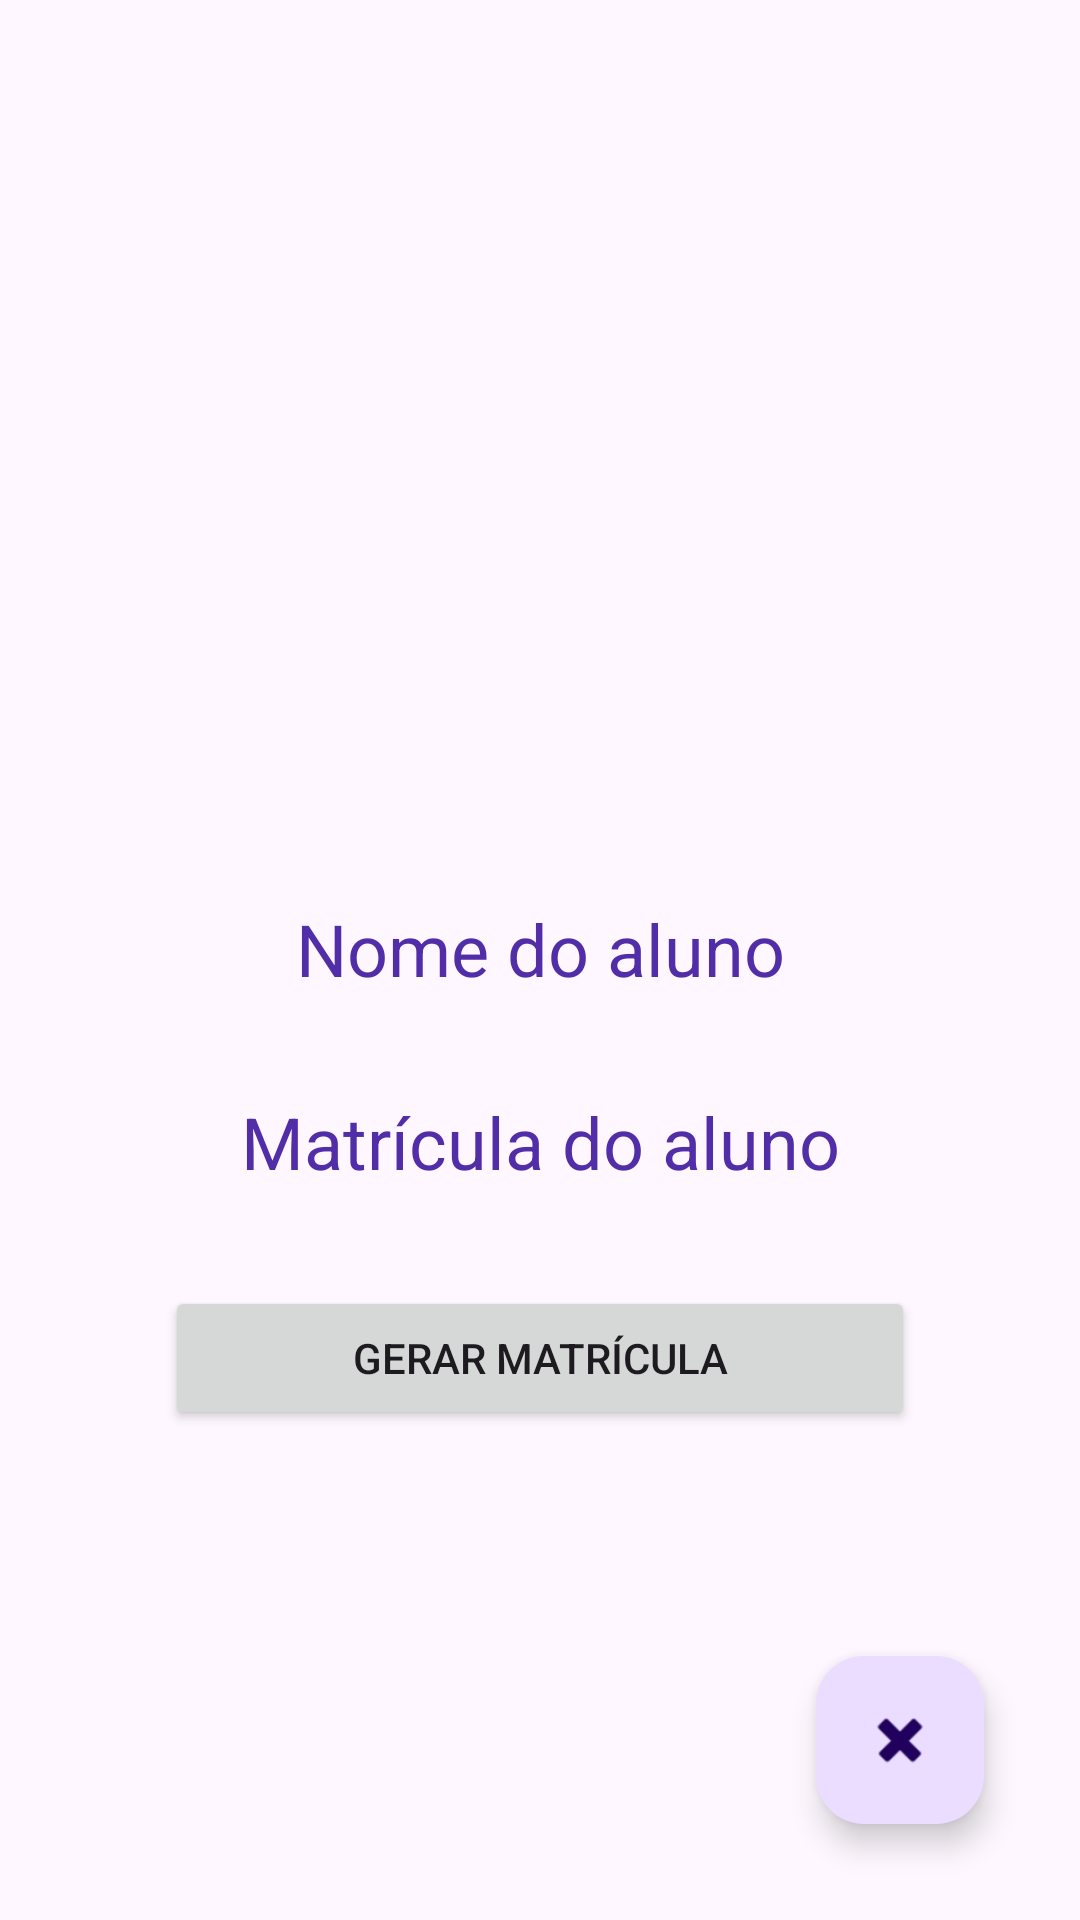

The Android layout XML behind this screen, and the referenced resources:
<!-- AndroidManifest.xml: application theme Theme.TP02_CadastroAluno -->
<!-- res/layout/activity_aluno.xml -->
<?xml version="1.0" encoding="utf-8"?>
<androidx.constraintlayout.widget.ConstraintLayout xmlns:android="http://schemas.android.com/apk/res/android"
    xmlns:app="http://schemas.android.com/apk/res-auto"
    xmlns:tools="http://schemas.android.com/tools"
    android:id="@+id/main"
    android:layout_width="match_parent"
    android:layout_height="match_parent"
    tools:context=".view.AlunoActivity">

    <TextView
        android:id="@+id/txvNomeAluno"
        android:layout_width="wrap_content"
        android:layout_height="wrap_content"
        android:layout_marginTop="300dp"
        android:text="Nome do aluno"
        android:textColor="#512DA8"
        android:textSize="24sp"
        app:layout_constraintEnd_toEndOf="parent"
        app:layout_constraintHorizontal_bias="0.5"
        app:layout_constraintStart_toStartOf="parent"
        app:layout_constraintTop_toTopOf="parent" />

    <TextView
        android:id="@+id/txvMatriculaAluno"
        android:layout_width="wrap_content"
        android:layout_height="wrap_content"
        android:layout_marginTop="32dp"
        android:text="Matrícula do aluno"
        android:textColor="#512DA8"
        android:textSize="24sp"
        app:layout_constraintEnd_toEndOf="parent"
        app:layout_constraintHorizontal_bias="0.5"
        app:layout_constraintStart_toStartOf="parent"
        app:layout_constraintTop_toBottomOf="@+id/txvNomeAluno" />

    <Button
        android:id="@+id/btnGeraMatricula"
        android:layout_width="wrap_content"
        android:layout_height="wrap_content"
        android:layout_marginTop="32dp"
        android:width="250dp"
        android:text="Gerar Matrícula"
        app:layout_constraintEnd_toEndOf="parent"
        app:layout_constraintStart_toStartOf="parent"
        app:layout_constraintTop_toBottomOf="@+id/txvMatriculaAluno" />

    <com.google.android.material.floatingactionbutton.FloatingActionButton
        android:id="@+id/fabVolta"
        android:layout_width="wrap_content"
        android:layout_height="wrap_content"
        android:layout_marginEnd="32dp"
        android:layout_marginBottom="32dp"
        android:clickable="true"
        android:contentDescription="Volta tela"
        app:layout_constraintBottom_toBottomOf="parent"
        app:layout_constraintEnd_toEndOf="parent"
        app:srcCompat="@android:drawable/ic_delete" />

</androidx.constraintlayout.widget.ConstraintLayout>
<!-- resources referenced by this layout -->
<resources>
  <style name="Theme.TP02_CadastroAluno" parent="Base.Theme.TP02_CadastroAluno" />
  <style name="Base.Theme.TP02_CadastroAluno" parent="Theme.Material3.DayNight.NoActionBar">
          
          
      </style>
</resources>
